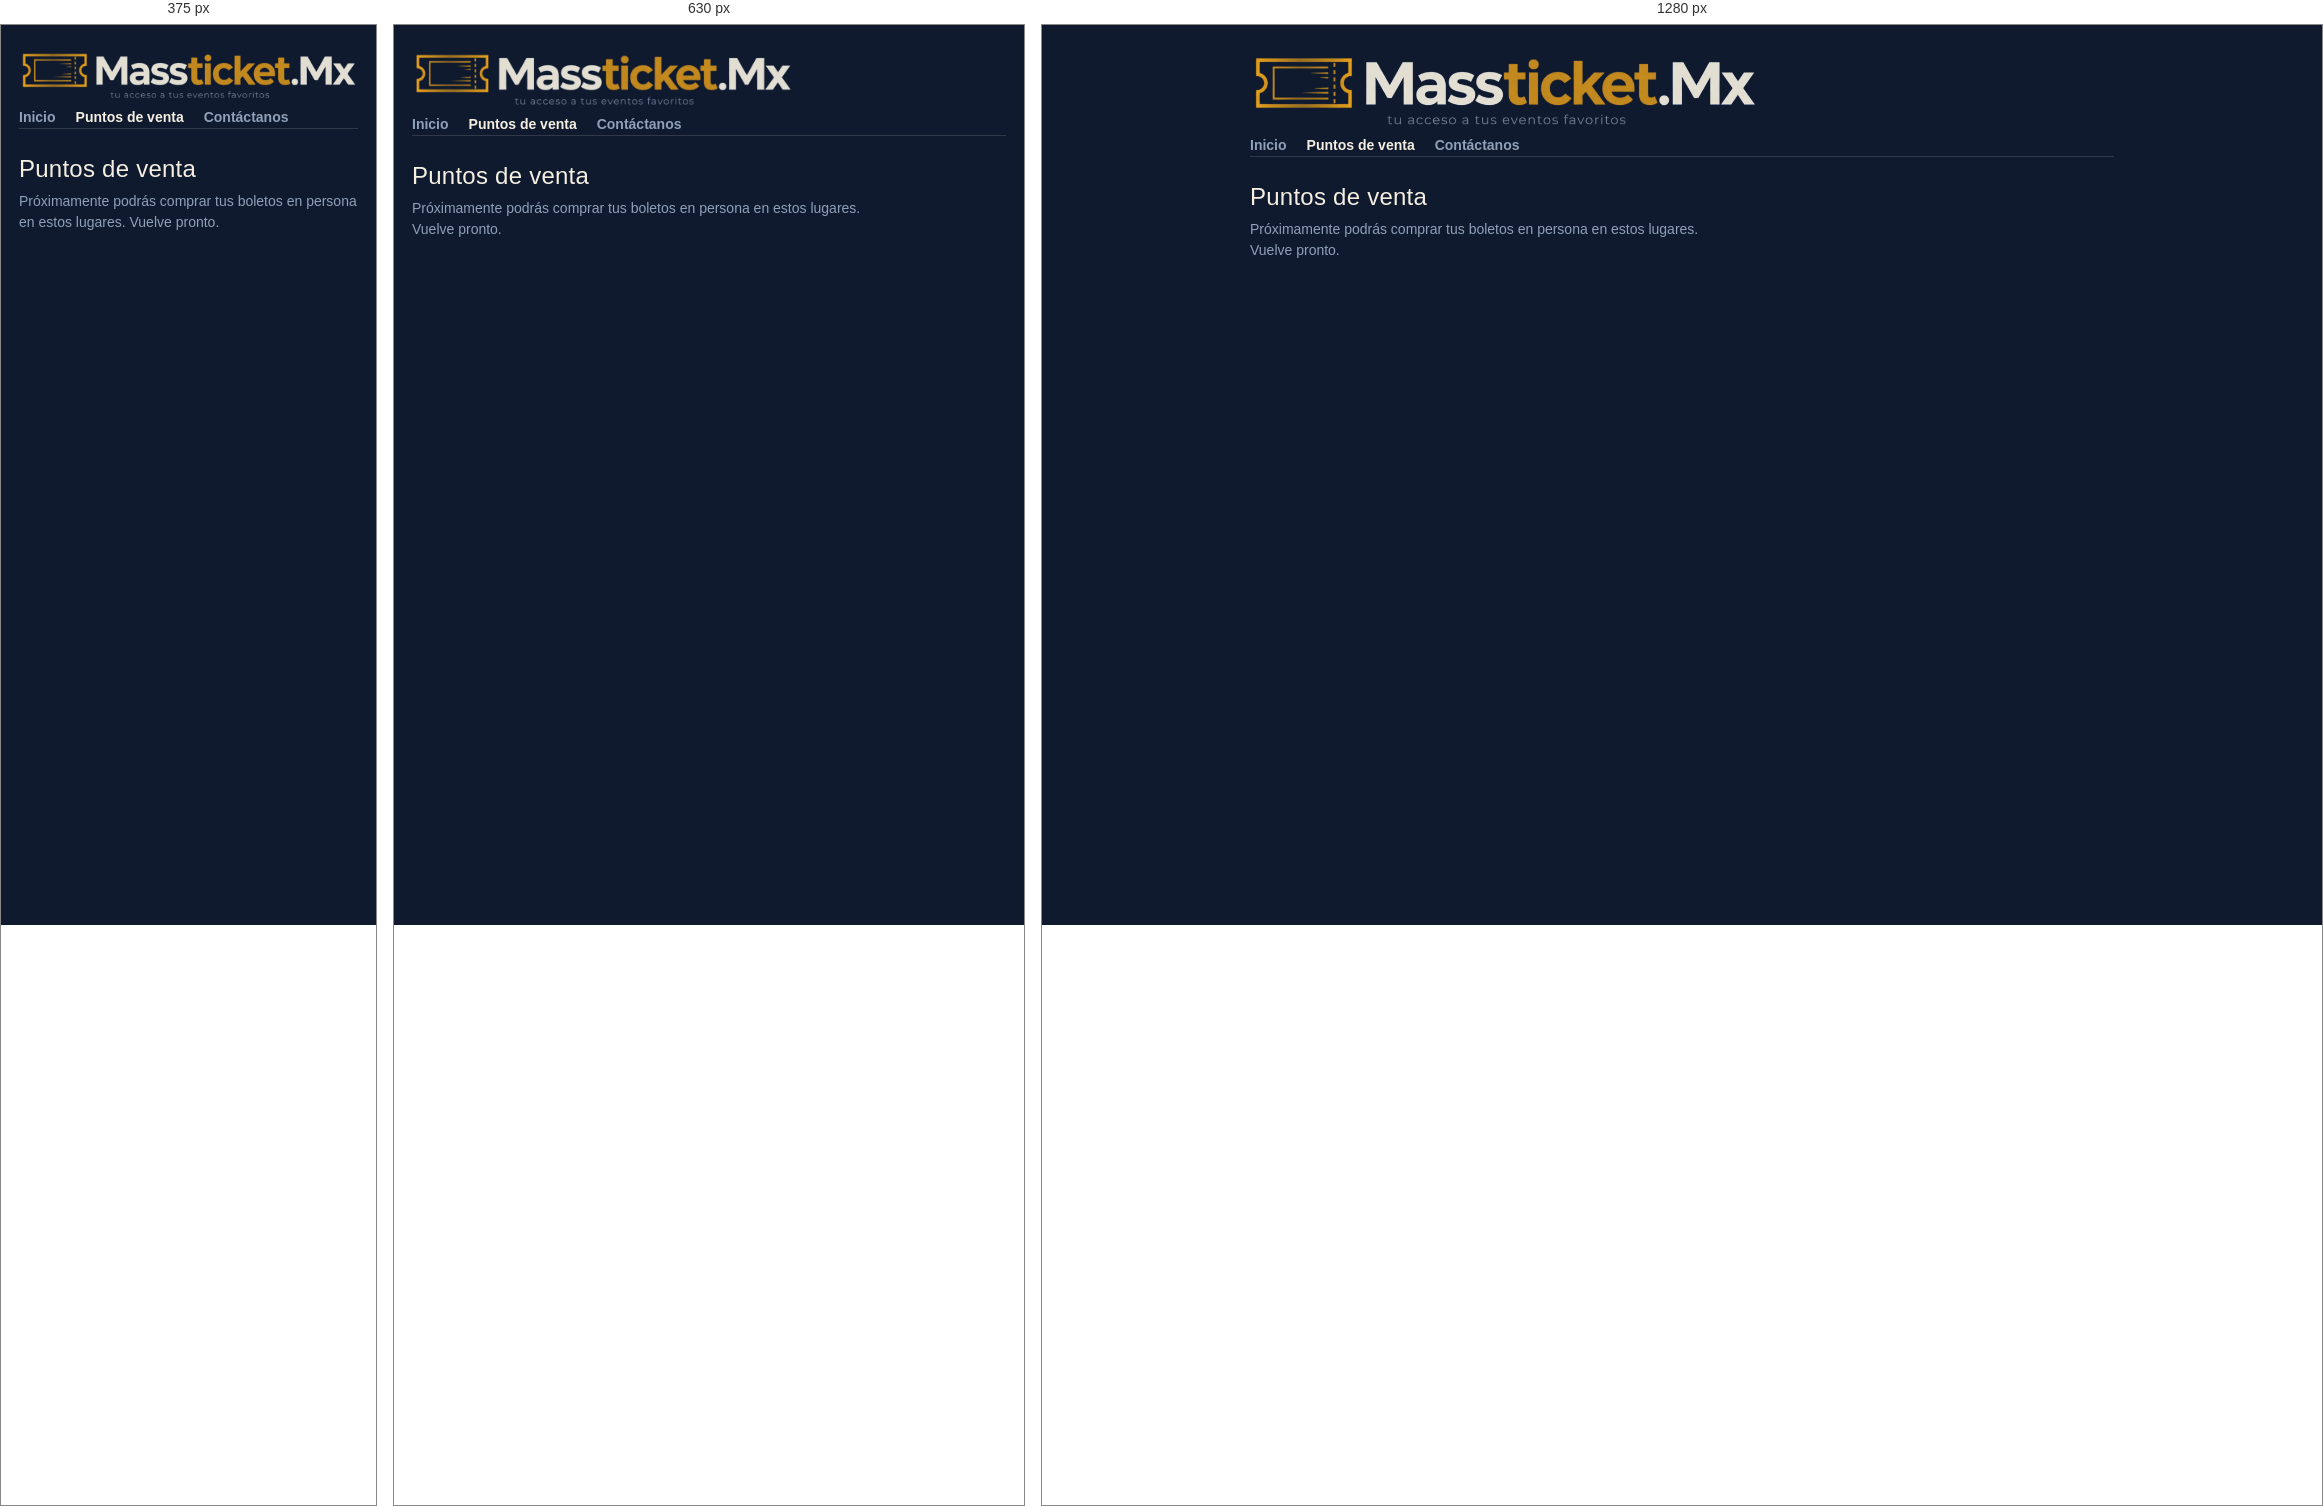
Rendered at 375 px, 630 px and 1280 px, left to right.

<!-- file: puntos-de-venta.html -->
<!DOCTYPE html>
<html lang="es-MX">
<head>
<meta charset="utf-8">
<meta name="viewport" content="width=device-width, initial-scale=1">
<title>Puntos de venta · massticket.mx</title>
<link rel="preconnect" href="https://fonts.googleapis.com">
<link rel="preconnect" href="https://fonts.gstatic.com" crossorigin>
<link href="https://fonts.googleapis.com/css2?family=Anton&family=Archivo:wght@400;500;600;700&display=swap" rel="stylesheet">
<link rel="stylesheet" href="/estilo.css">
</head>
<body>
<div class="envoltura">
  <div class="marca"><img src="/logo-massticket.png" alt="Massticket.Mx — tu acceso a tus eventos favoritos"></div>
  <nav class="menu-sitio">
    <a href="/">Inicio</a>
    <a href="/puntos-de-venta.html" class="activo">Puntos de venta</a>
    <a href="/contactanos.html">Contáctanos</a>
  </nav>

  <h2>Puntos de venta</h2>
  <p class="ayuda">Próximamente podrás comprar tus boletos en persona en estos lugares. Vuelve pronto.</p>
</div>
</body>
</html>


/* @media block from estilo.css */
@media(max-width:560px){.duo{grid-template-columns:1fr}}

/* @media block from estilo.css */
@media(max-width:560px){
  .boleto{grid-template-columns:1fr}
  .boleto .talon{border-left:0;border-top:2px dashed #C9BFA8}
  .sello{right:14px}
}

/* @media block from estilo.css */
@media(max-width:700px){.metricas{grid-template-columns:repeat(2,1fr)}}